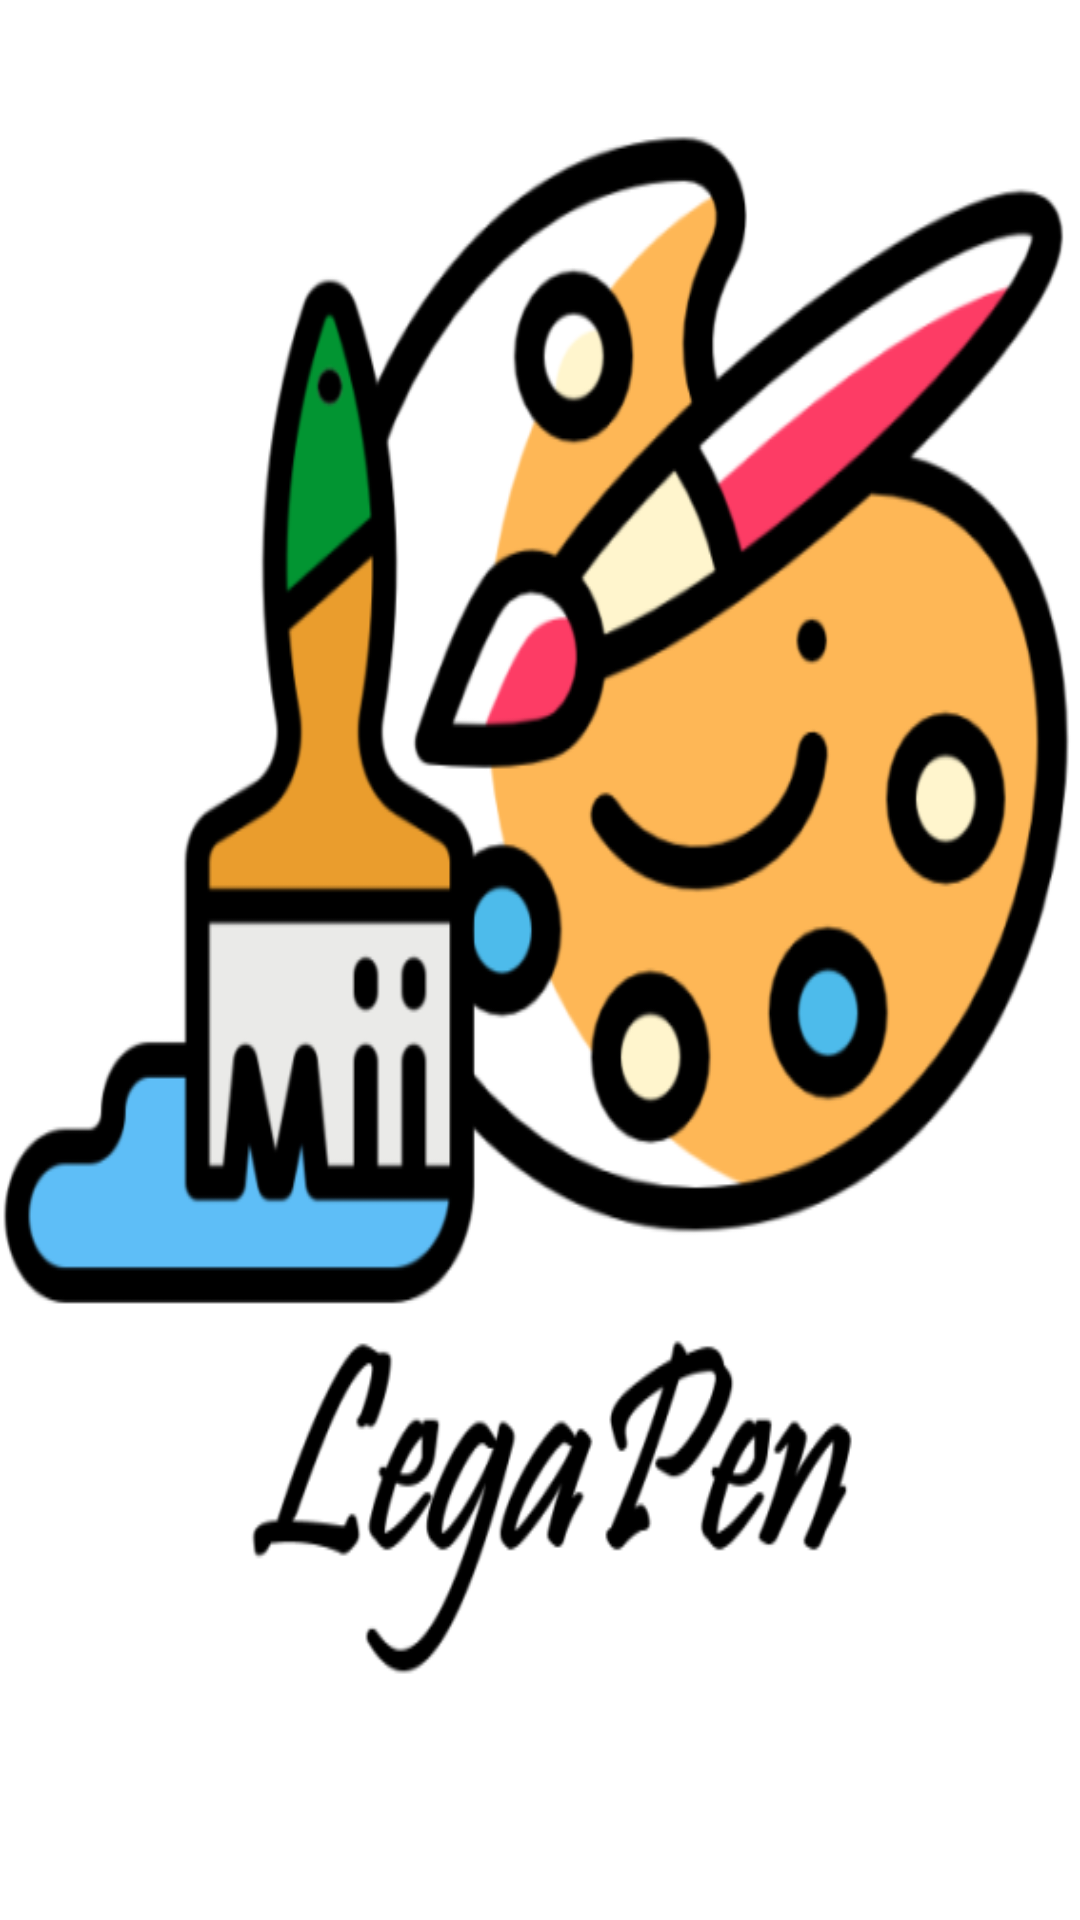

Here is an Android app screen rendered from its layout file. Give the layout XML and the strings, colors and styles it references.
<!-- AndroidManifest.xml: application theme Theme.Drawingapp -->
<!-- res/layout/activity_splash_screen.xml -->
<?xml version="1.0" encoding="utf-8"?>
<androidx.constraintlayout.widget.ConstraintLayout xmlns:android="http://schemas.android.com/apk/res/android"
    xmlns:app="http://schemas.android.com/apk/res-auto"
    xmlns:tools="http://schemas.android.com/tools"
    android:layout_width="match_parent"
    android:layout_height="match_parent"
    tools:context=".SplashScreen">

    <ImageView
        android:id="@+id/legaPen_id"
        android:layout_width="match_parent"
        android:layout_height="match_parent"
        android:background="@drawable/legapensplashscreen"
        app:layout_constraintBottom_toBottomOf="parent"
        app:layout_constraintLeft_toLeftOf="parent"
        app:layout_constraintRight_toRightOf="parent"
        app:layout_constraintTop_toTopOf="parent">

    </ImageView>
</androidx.constraintlayout.widget.ConstraintLayout>
<!-- resources referenced by this layout -->
<resources>
  <!-- drawable legapensplashscreen: png bitmap (drawable, 115297 bytes) -->
  <style name="Theme.Drawingapp" parent="Base.Theme.Drawingapp" />
  <style name="Base.Theme.Drawingapp" parent="Theme.Material3.DayNight.NoActionBar">
          
          
      </style>
</resources>
